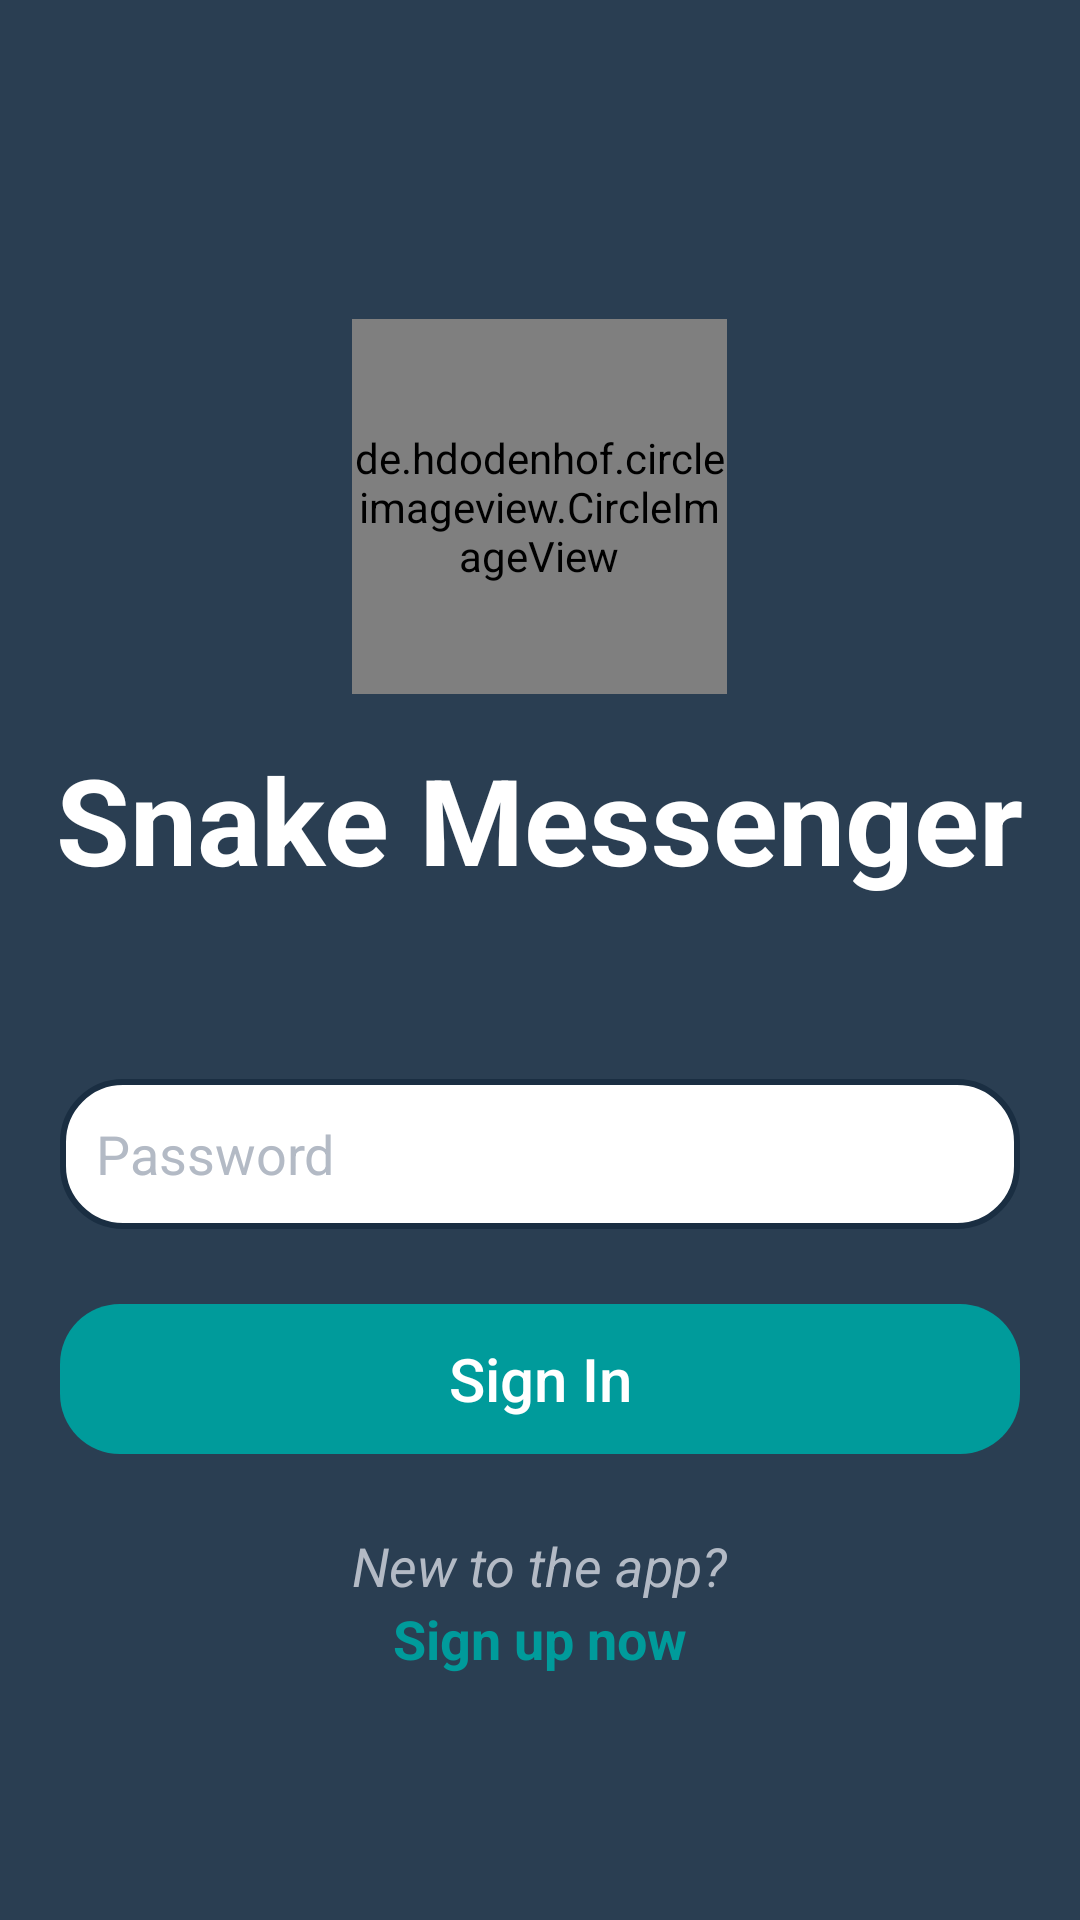

Write the Android layout XML for this screen, with the resource values it uses.
<!-- AndroidManifest.xml: application theme AppTheme -->
<!-- res/layout/activity_login.xml -->
<?xml version="1.0" encoding="utf-8"?>

<ScrollView xmlns:android="http://schemas.android.com/apk/res/android"
    xmlns:app="http://schemas.android.com/apk/res-auto"
    xmlns:tools="http://schemas.android.com/tools"
    android:layout_width="match_parent"
    android:layout_height="match_parent"
    android:background="@color/colorPrimary"
    tools:context=".authentication.SignInActivity">

    <RelativeLayout
        android:layout_width="match_parent"
        android:layout_height="wrap_content"
        android:layout_gravity="center">

        <de.hdodenhof.circleimageview.CircleImageView
            android:id="@+id/app_logo"
            android:layout_width="125dp"
            android:layout_height="125dp"
            android:layout_marginTop="25dp"
            android:layout_centerHorizontal="true"
            android:src="@mipmap/snake_logo"/>

        <TextView
            android:id="@+id/app_name"
            android:layout_width="wrap_content"
            android:layout_height="wrap_content"
            android:layout_marginBottom="30dp"
            android:text="@string/snake_messenger"
            android:textColor="@color/colorWhite"
            android:textSize="40sp"
            android:textStyle="bold"
            android:layout_below="@id/app_logo"
            android:layout_marginTop="15dp"
            android:layout_centerHorizontal="true"/>

        <EditText
            android:id="@+id/password"
            android:layout_width="match_parent"
            android:layout_height="50dp"
            android:layout_marginHorizontal="20dp"
            android:ems="10"
            android:hint="@string/password"
            android:textColorHint="@color/colorText"
            android:textColor="@color/colorPrimaryDark"
            android:inputType="textPassword"
            android:drawableStart="@drawable/ic_baseline_lock_24"
            android:drawableTint="@color/colorPrimary"
            android:drawablePadding="12dp"
            android:background="@drawable/custom_input"
            android:paddingStart="12dp"
            android:paddingEnd="12dp"
            android:layout_below="@id/app_name"
            android:layout_centerHorizontal="true"
            android:layout_marginTop="30dp"/>

        <Button
            android:id="@+id/signin_button"
            android:layout_width="match_parent"
            android:layout_height="50dp"
            android:layout_marginHorizontal="20dp"
            android:layout_marginTop="25dp"
            app:backgroundTint="@color/colorAccent"
            android:background="@drawable/custom_button"
            android:text="@string/sign_in"
            android:textSize="20sp"
            android:textColor="@color/colorWhite"
            android:textAllCaps="false"
            android:layout_below="@+id/password"
            android:layout_centerHorizontal="true"/>

        <TextView
            android:id="@+id/new_to_app"
            android:layout_width="wrap_content"
            android:layout_height="wrap_content"
            android:text="@string/new_to_the_app"
            android:textColor="@color/colorText"
            android:textAllCaps="false"
            android:textSize="18sp"
            android:textStyle="italic"
            android:layout_below="@+id/signin_button"
            android:layout_marginTop="25dp"
            android:layout_centerHorizontal="true"/>

        <TextView
            android:id="@+id/signup_now"
            android:layout_width="wrap_content"
            android:layout_height="wrap_content"
            android:backgroundTint="@color/colorAccent"
            android:text="@string/sign_up_now"
            android:textColor="@color/colorAccent"
            android:textStyle="bold"
            android:textSize="18sp"
            android:layout_below="@id/new_to_app"
            android:layout_centerHorizontal="true"/>
    </RelativeLayout>
</ScrollView>
<!-- resources referenced by this layout -->
<resources>
  <color name="colorAccent">#009B9B</color>
  <color name="colorPrimary">#2A3E52</color>
  <color name="colorPrimaryDark">#1A2E42</color>
  <color name="colorText">#B3BAC5</color>
  <color name="colorWhite">#FFFFFF</color>
  <!-- drawable custom_button (drawable) -->
  <?xml version="1.0" encoding="utf-8"?>
  
  <selector xmlns:android="http://schemas.android.com/apk/res/android">
      <item>
          <shape android:shape="rectangle">
              <corners android:radius="20dp"/>
          </shape>
      </item>
  </selector>
  <!-- drawable custom_input (drawable) -->
  <?xml version="1.0" encoding="utf-8"?>
  
  <selector xmlns:android="http://schemas.android.com/apk/res/android">
      <item android:state_enabled="true" android:state_focused="true">
          <shape android:shape="rectangle">
              <solid android:color="@color/colorWhite"/>
              <corners android:radius="20dp"/>
              <stroke android:color="@color/colorPrimaryDark" android:width="2dp"/>
          </shape>
      </item>
  
      <item android:state_enabled="true">
          <shape android:shape="rectangle">
              <solid android:color="@color/colorWhite"/>
              <corners android:radius="20dp"/>
              <stroke android:color="@color/colorPrimaryDark" android:width="2dp"/>
          </shape>
      </item>
  </selector>
  <!-- mipmap snake_logo: png bitmap (mipmap-hdpi, 4747 bytes) -->
  <string name="new_to_the_app">New to the app?</string>
  <string name="password">Password</string>
  <string name="sign_in">Sign In</string>
  <string name="sign_up_now">Sign up now</string>
  <string name="snake_messenger">Snake Messenger</string>
  <style name="AppTheme" parent="Theme.MaterialComponents.Light.NoActionBar">
          
          <item name="colorPrimary">@color/colorPrimary</item>
          <item name="colorPrimaryDark">@color/colorPrimaryDark</item>
          <item name="colorAccent">@color/colorAccent</item>
          <item name="colorSecondary">@color/colorSecondary</item>
          <item name="android:statusBarColor">@color/colorPrimaryDark</item>
          <item name="android:textColorPrimary">#000000</item>
          <item name="android:textColorSecondary">#000000</item>
          <item name="android:textColor">#000000</item>
      </style>
  <color name="colorSecondary">#FFFFFF</color>
</resources>
